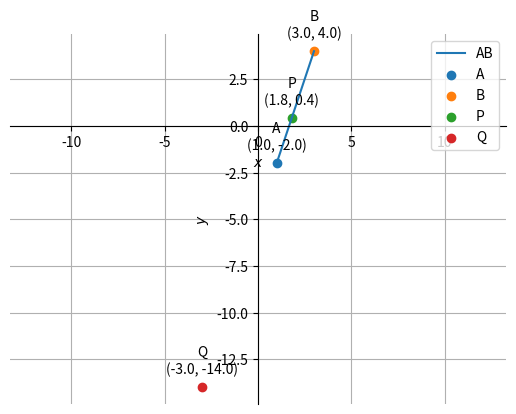

The script that saved this image: (Note: this script raises an exception after producing the figure.)
import numpy as np
import matplotlib.pyplot as plt

# Given points
A = np.array([1, -2, 3])
B = np.array([3, 4, -5])

# Internal division (2:3)
P = (2*B + 3*A) / 5

# External division (2:3)
Q = (2*B - 3*A) / (2-3)

# Plotting projection in 2D (x-y plane)
plt.plot([A[0], B[0]], [A[1], B[1]], label='AB')

# Scatter points
points = np.array([A[:2], B[:2], P[:2], Q[:2]])
labels = ['A', 'B', 'P', 'Q']
for i, txt in enumerate(labels):
    plt.scatter(points[i,0], points[i,1], label=f"{txt}")
    plt.annotate(f'{txt}\n({points[i,0]:.1f}, {points[i,1]:.1f})',
                 (points[i,0], points[i,1]), textcoords="offset points", xytext=(0,10), ha='center')

# Axes settings
ax = plt.gca()
ax.spines['left'].set_position('zero')
ax.spines['bottom'].set_position('zero')
ax.spines['right'].set_color('none')
ax.spines['top'].set_color('none')
plt.xlabel('$x$')
plt.ylabel('$y$')
plt.legend(loc='best')
plt.grid(True)
plt.axis('equal')

plt.savefig('figs/Plot_C.png')
plt.show()
